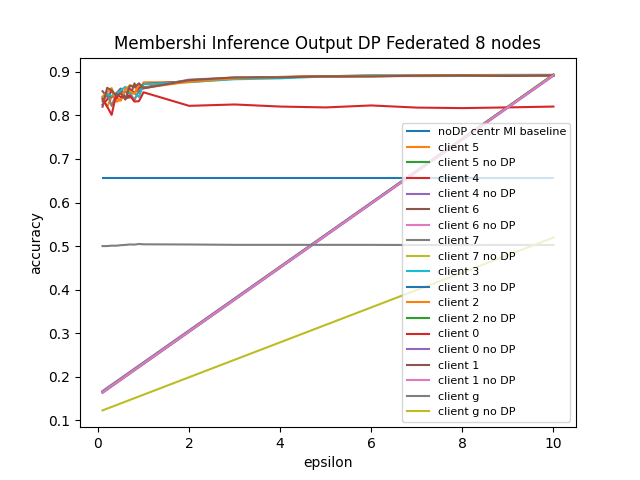

The file beside this chart, header and first rows:
, 0, 1, 2, 3, 4, 5, 6, 7, 8
0.1, 0.8412, 0.8244, 0.8554, 0.8321, 0.84, 0.8432, 0.837, 0.8198, 0.5001
0.2, 0.8197, 0.8362, 0.8431, 0.8514, 0.8496, 0.8529, 0.8204, 0.8632, 0.5
0.3, 0.8419, 0.858, 0.8427, 0.8216, 0.8445, 0.8626, 0.8011, 0.8576, 0.501
0.4, 0.8423, 0.8368, 0.8507, 0.8491, 0.85, 0.8313, 0.8491, 0.8451, 0.5009
0.5, 0.8338, 0.8596, 0.8616, 0.8501, 0.8572, 0.8355, 0.8421, 0.8505, 0.5021
0.6, 0.8587, 0.8361, 0.8391, 0.854, 0.8657, 0.862, 0.8417, 0.8378, 0.5027
0.7, 0.869, 0.8607, 0.8413, 0.8517, 0.8504, 0.8554, 0.8453, 0.8681, 0.5038
0.8, 0.867, 0.8515, 0.8734, 0.835, 0.851, 0.8493, 0.8317, 0.8648, 0.5034
0.9, 0.8509, 0.8627, 0.8557, 0.8579, 0.8422, 0.872, 0.8326, 0.8737, 0.5048
1.0, 0.8759, 0.8718, 0.8642, 0.8623, 0.8716, 0.8629, 0.853, 0.8621, 0.5041
2.0, 0.8762, 0.8785, 0.8805, 0.882, 0.8766, 0.8773, 0.8219, 0.8808, 0.5037
3.0, 0.8843, 0.8848, 0.8848, 0.8867, 0.8829, 0.8849, 0.825, 0.8872, 0.5029
4.0, 0.8878, 0.8876, 0.8882, 0.8873, 0.885, 0.888, 0.8202, 0.8874, 0.5028
5.0, 0.89, 0.8893, 0.8893, 0.8897, 0.8894, 0.8893, 0.8182, 0.8896, 0.5029
6.0, 0.8909, 0.8901, 0.8907, 0.8917, 0.8913, 0.8895, 0.8228, 0.8893, 0.5028
7.0, 0.8912, 0.8905, 0.8902, 0.8915, 0.8908, 0.8915, 0.8179, 0.891, 0.5024
8.0, 0.8915, 0.8911, 0.8904, 0.8925, 0.8909, 0.8923, 0.8167, 0.8916, 0.5025
9.0, 0.8921, 0.8926, 0.8923, 0.8929, 0.8919, 0.8913, 0.8183, 0.8905, 0.5026
10.0, 0.8925, 0.8925, 0.8919, 0.8931, 0.8915, 0.8912, 0.8202, 0.8916, 0.5025
